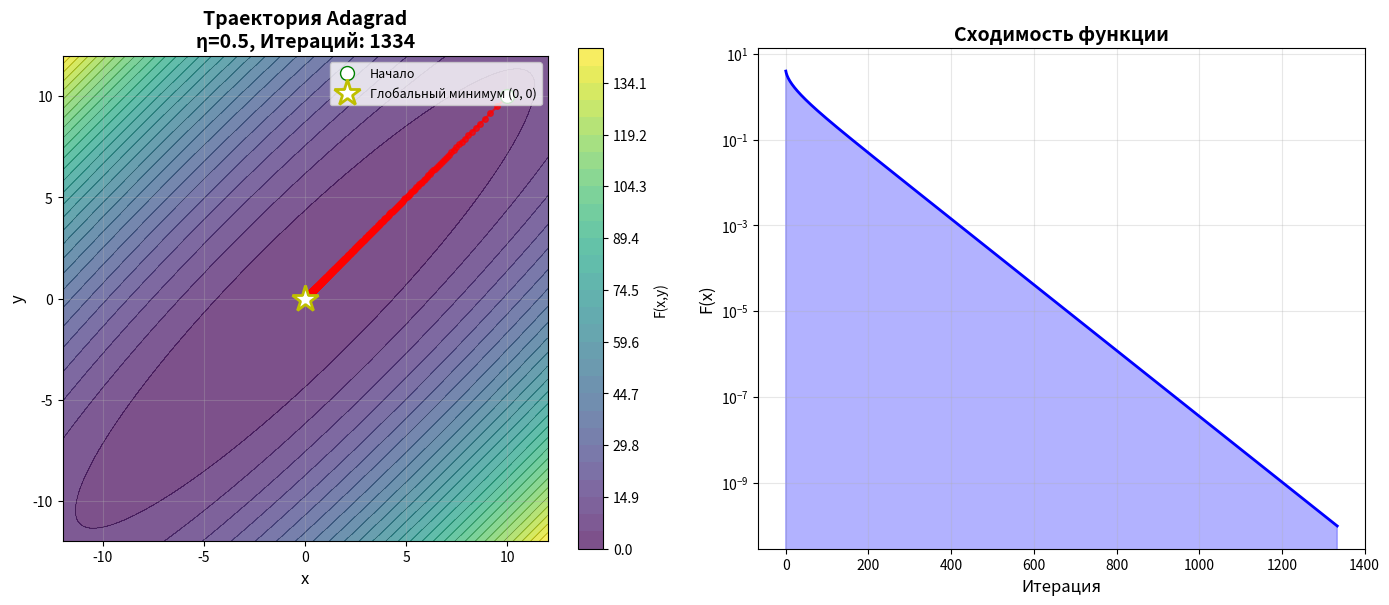
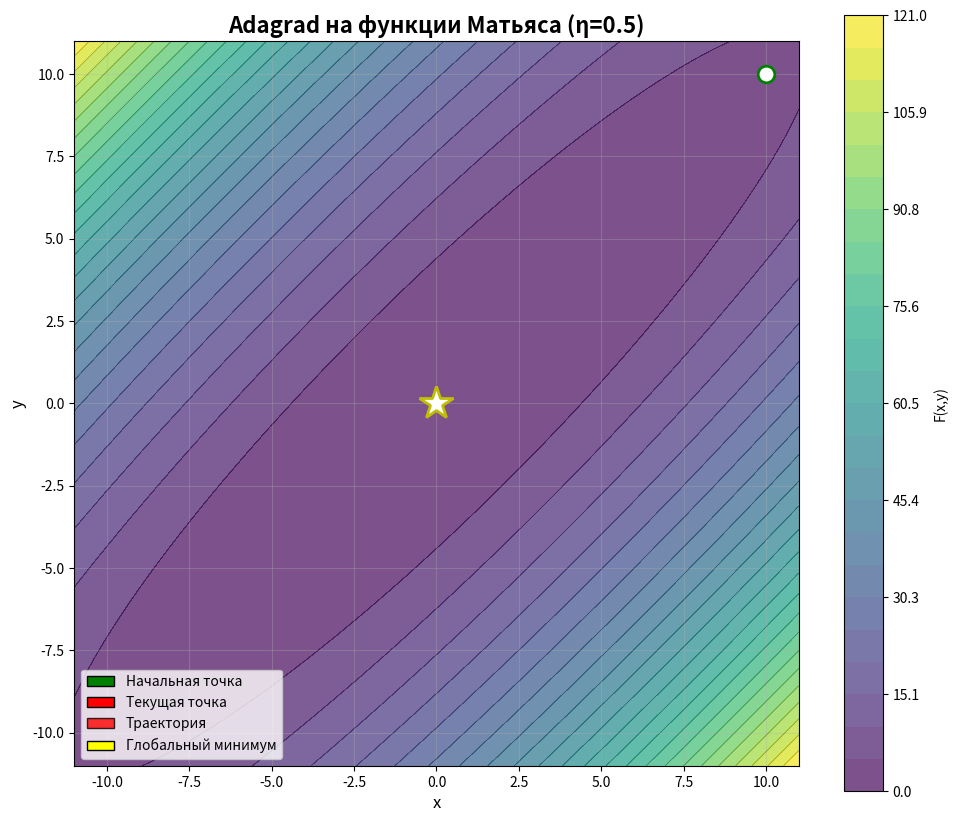

Python code for these plots, in order:
import numpy as np

from matplotlib import pyplot as plt, animation

def compute_gradient(f, x, h=1e-7):
    """Вычисление градиента функции F в точке x"""
    n = len(x)
    grad = np.zeros(n)
    for i in range(n):
        e_i = np.zeros(n)
        e_i[i] = 1.0
        x_plus = x + h * e_i
        x_minus = x - h * e_i
        grad[i] = (f(x_plus) - f(x_minus)) / (2 * h)
    return grad

def adagrad_detailed(f, x0, epsilon=1e-4, eta=0.1):
    """
    Adagrad с выводом подробной информации на каждой итерации
    и двумя критериями остановки:
    1. δ₁ = max_i(|x_i^{k+1} - x_i^k| / |x_i^k|)
    2. δ₂ = |f(X^{k+1}) - f(X^k)| / |f(X^k)|
    """
    x_j = np.asarray(x0, dtype=float).copy()
    j = 0

    G = np.zeros_like(x_j)
    epsilon_ada = 1e-8

    # Сохраняем историю для визуализации
    history_x = [x0.copy()]

    print("=" * 90)
    print(f"{'Итерация':^8} | {'x':^20} | {'F(x)':^10} | {'η адапт.':^10} | {'δ₁':^10} | {'δ₂':^10}")
    print("=" * 90)

    while True:
        if j >= 100000:
            print("Достигнут предел 100000 итераций")
            break
        # Вычисление градиента
        grad_F = compute_gradient(f, x_j)

        # Обновление Adagrad
        G += grad_F ** 2
        adaptive_lr = eta / (np.sqrt(G) + epsilon_ada)
        x_j_plus_1 = x_j - adaptive_lr * grad_F

        if not np.isfinite(x_j_plus_1).all():
            raise ValueError("Расходящиеся итерации: уменьшите eta")
        history_x.append(x_j_plus_1.copy())

        # Вычисление новых критериев остановки
        # 1. δ₁ = max_i(|Δx_i|/|x_i|)
        delta1_values = []
        for i in range(len(x_j)):
            if abs(x_j[i]) > 1e-10:
                delta1 = abs(x_j_plus_1[i] - x_j[i]) / abs(x_j[i])
            else:
                delta1 = abs(x_j_plus_1[i] - x_j[i])
            delta1_values.append(delta1)
        delta1 = max(delta1_values)

        # 2. δ₂ = |Δf|/|f|
        f_current = f(x_j)
        f_next = f(x_j_plus_1)
        if abs(f_current) > 1e-10:
            delta2 = abs(f_next - f_current) / abs(f_current)
        else:
            delta2 = abs(f_next - f_current)


        # Вывод информации на текущей итерации
        if j % 50 == 0 or delta1 < epsilon or delta2 < epsilon or j<10:
            # Форматируем вывод с 4 знаками после запятой
            x_formatted = f"[{x_j_plus_1[0]:.4f}, {x_j_plus_1[1]:.4f}]" if len(x_j_plus_1) == 2 else str(
                x_j_plus_1.round(4))
            lr_formatted = f"[{adaptive_lr[0]:.4f}, {adaptive_lr[1]:.4f}]" if len(adaptive_lr) == 2 else str(
                adaptive_lr.round(4))

            print(f"{j:^8} | {x_formatted:^20} | {f_next:^10.4f} | "
                  f"{lr_formatted:^10} | {delta1:^10.4f} | "
                  f"{delta2:^10.4f} ")

        # Проверка критериев остановки
        if delta1 < epsilon:
            print(f"\n✓ ОСТАНОВКА по δ₁: {delta1:.4f} < ε = {epsilon:.0e}")
            break
        elif delta2 < epsilon:
            print(f"\n✓ ОСТАНОВКА по δ₂: {delta2:.4f} < ε = {epsilon:.0e}")
            break


        # Переход к следующей итерации
        x_j = x_j_plus_1
        j += 1

    print(f"\nРЕЗУЛЬТАТ:")
    print(f"Начальная точка: [{x0[0]:.4f}, {x0[1]:.4f}]")
    print(f"Найденный минимум: x* = [{x_j_plus_1[0]:.4f}, {x_j_plus_1[1]:.4f}]")
    print(f"Значение функции: F(x*) = {f(x_j_plus_1):.4f}")
    print(f"Количество итераций: {len(history_x) - 1}")
    print("=" * 90)

    return x_j_plus_1, len(history_x) - 1, adaptive_lr, G, np.array(history_x)

def matyas_function(x):
    return 0.26 * (x[0] ** 2 + x[1] ** 2) - 0.48 * x[0] * x[1]

def plot_trajectory(f, history_x, x0, x_opt, eta):
    """График траектории приближения к минимуму"""
    fig, (ax1, ax2) = plt.subplots(1, 2, figsize=(14, 6))

    # Подготовка данных для контурного графика
    # Определяем границы по истории
    x_min = history_x[:, 0].min() - 1
    x_max = history_x[:, 0].max() + 1
    y_min = history_x[:, 1].min() - 1
    y_max = history_x[:, 1].max() + 1

    # Делаем квадратные границы для равного масштаба
    x_range = max(abs(x_min), abs(x_max))
    y_range = max(abs(y_min), abs(y_max))
    x_min, x_max = -x_range - 1, x_range + 1
    y_min, y_max = -y_range - 1, y_range + 1

    x_range_vals = np.linspace(x_min, x_max, 200)
    y_range_vals = np.linspace(y_min, y_max, 200)
    X, Y = np.meshgrid(x_range_vals, y_range_vals)
    Z = np.array([[f(np.array([x, y])) for x in x_range_vals] for y in y_range_vals])

    # 1. Контурный график с траекторией
    levels = np.linspace(Z.min(), Z.max(), 30)
    contour = ax1.contourf(X, Y, Z, levels=levels, cmap='viridis', alpha=0.7)
    ax1.contour(X, Y, Z, levels=levels, colors='black', alpha=0.3, linewidths=0.5)

    # Траектория
    ax1.plot(history_x[:, 0], history_x[:, 1], 'ro-', markersize=4,
             linewidth=1.5, alpha=0.7)
    ax1.plot(x0[0], x0[1], 'go', markersize=10, label='Начало',
             markerfacecolor='white')
    ax1.plot(x_opt[0], x_opt[1], 'r*', markersize=15,
             markerfacecolor='white')

    # Глобальный минимум функции Матьяса (0, 0)
    ax1.plot(0, 0, 'y*', markersize=20,
             label='Глобальный минимум (0, 0)', markerfacecolor='white', markeredgewidth=2)

    ax1.set_xlabel('x', fontsize=12)
    ax1.set_ylabel('y', fontsize=12)
    ax1.set_title(f'Траектория Adagrad\nη={eta}, Итераций: {len(history_x) - 1}',
                  fontsize=14, fontweight='bold')
    ax1.legend(loc='upper right', fontsize=9)
    ax1.grid(True, alpha=0.3)
    ax1.set_aspect('equal')  # КВАДРАТНЫЙ ГРАФИК - равный масштаб по осям
    plt.colorbar(contour, ax=ax1, label='F(x,y)')

    # 2. График сходимости значений функции
    f_values = [f(x) for x in history_x]
    ax2.semilogy(f_values, 'b-', linewidth=2)
    ax2.set_xlabel('Итерация', fontsize=12)
    ax2.set_ylabel('F(x)', fontsize=12)
    ax2.set_title('Сходимость функции', fontsize=14, fontweight='bold')
    ax2.grid(True, alpha=0.3)
    ax2.fill_between(range(len(f_values)), f_values, alpha=0.3, color='blue')

    plt.tight_layout()
    plt.show()

def create_animation(f, history_x, x0, x_opt, eta):
    """Анимация приближения к минимуму"""
    fig, ax = plt.subplots(figsize=(10, 10))  # КВАДРАТНЫЙ размер

    # Определяем границы
    x_min = history_x[:, 0].min() - 1
    x_max = history_x[:, 0].max() + 1
    y_min = history_x[:, 1].min() - 1
    y_max = history_x[:, 1].max() + 1

    # Делаем квадратные границы
    x_range = max(abs(x_min), abs(x_max))
    y_range = max(abs(y_min), abs(y_max))
    limit = max(x_range, y_range)
    x_min, x_max = -limit, limit
    y_min, y_max = -limit, limit

    x_range_vals = np.linspace(x_min, x_max, 150)
    y_range_vals = np.linspace(y_min, y_max, 150)
    X, Y = np.meshgrid(x_range_vals, y_range_vals)
    Z = np.array([[f(np.array([x, y])) for x in x_range_vals] for y in y_range_vals])

    # Фон - контурный график
    levels = np.linspace(Z.min(), Z.max(), 25)
    contour = ax.contourf(X, Y, Z, levels=levels, cmap='viridis', alpha=0.7)
    ax.contour(X, Y, Z, levels=levels, colors='black', alpha=0.3, linewidths=0.5)

    # Статические элементы
    ax.plot(0, 0, 'y*', markersize=25,
            markerfacecolor='white', markeredgewidth=2, label='Глобальный минимум (0, 0)')

    ax.plot(x0[0], x0[1], 'go', markersize=12, label='Начало',
            markerfacecolor='white', markeredgewidth=2)

    # Динамические элементы
    point, = ax.plot([], [], 'ro', markersize=10, label='Текущая точка',
                     markeredgewidth=2)
    line, = ax.plot([], [], 'r-', linewidth=2, alpha=0.8, label='Путь')

    # Информационный текст
    iteration_text = ax.text(0.02, 0.98, '', transform=ax.transAxes,
                             fontsize=12, verticalalignment='top',
                             bbox=dict(boxstyle="round", facecolor="white", alpha=0.9))

    ax.set_xlabel('x', fontsize=12)
    ax.set_ylabel('y', fontsize=12)
    ax.set_title(f'Adagrad на функции Матьяса (η={eta})',
                 fontsize=16, fontweight='bold')

    # Легенда
    from matplotlib.patches import Patch
    legend_elements = [
        Patch(facecolor='green', edgecolor='black', label='Начальная точка'),
        Patch(facecolor='red', edgecolor='black', label='Текущая точка'),
        Patch(facecolor='red', edgecolor='black', label='Траектория', alpha=0.8),
        Patch(facecolor='yellow', edgecolor='black', label='Глобальный минимум'),
    ]
    ax.legend(handles=legend_elements, loc='lower left', fontsize=10)

    ax.grid(True, alpha=0.3)
    ax.set_aspect('equal')  # КВАДРАТНЫЙ ГРАФИК
    plt.colorbar(contour, ax=ax, label='F(x,y)', shrink=0.8)

    def init():
        point.set_data([], [])
        line.set_data([], [])
        iteration_text.set_text('')
        return point, line, iteration_text

    def animate(i):
        idx = min(i, len(history_x) - 1)
        point.set_data([history_x[idx, 0]], [history_x[idx, 1]])
        line.set_data(history_x[:idx + 1, 0], history_x[:idx + 1, 1])

        f_val = f(history_x[idx])
        iteration_text.set_text(f'Итерация: {idx}\nF(x) = {f_val:.4f}\n'
                                f'x = [{history_x[idx, 0]:.3f}, {history_x[idx, 1]:.3f}]')

        return point, line, iteration_text

    frames = len(history_x)
    ani = animation.FuncAnimation(fig, animate, frames=frames,
                                  init_func=init, blit=True, interval=50, repeat=False)

    plt.tight_layout()
    plt.show()


if __name__ == "__main__":
    print("=" * 90)

    print("ADAGRAD С ВИЗУАЛИЗАЦИЕЙ")

    print("=" * 90)

    print("Функция: Матьяса F(x) = 0.26(x**2+y**2)-0.48xy")

    print("Глобальный минимум: (0, 0) со значением F(0, 0) = 0")

    print("=" * 90)

    x0 = np.array([10.0, 10.0])

    η = 0.5

    epsilon = 1e-5

    print(f"Начальная точка: [{x0[0]}, {x0[1]}]")

    print(f"Learning rate: η = {η}")

    print(f"Критерий остановки: ε = {epsilon}")

    x_opt, iter_count, lr, G, history_x = adagrad_detailed(matyas_function, x0, epsilon=epsilon, eta=η)

    plot_trajectory(matyas_function, history_x, x0, x_opt, η)

    create_animation(matyas_function, history_x, x0, x_opt, η)
